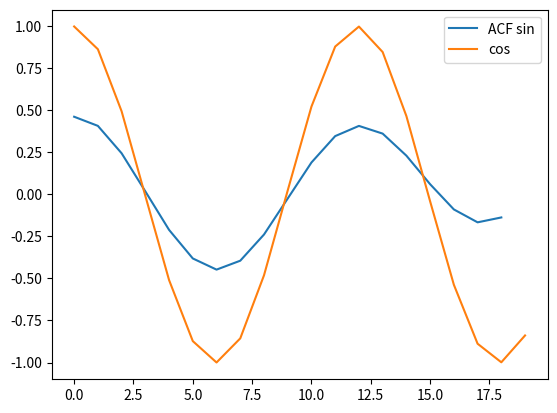

Python code for this plot:
#!/usr/bin/env python3
# -*- coding: utf-8 -*-
"""
Created on Fri Jun 10 14:03:29 2022

[redacted]
"""

#Auto Correlation Function of Sin wave in 1D
import numpy as np
import matplotlib.pyplot as plt

t = np.linspace(0,10, 20)
st = np.sin(t)

def acf(signal=st, t=4, t_init = 0):
    sum = 0
    count = 0
    m = len(signal)   
    for i in range(t_init, m - t):
#        print('t0 =', i, 't1 =', i + t)
        sum += signal[i] * signal[i + t]
        count += 1
    return (sum / count)

acf_sin = []
for j in range(len(st) - 1):
    acf_sin.append(acf(t=j))
    
cst = np.cos(t)
plt.plot(acf_sin, label = 'ACF sin')
plt.plot(cst, label = 'cos')
plt.legend()